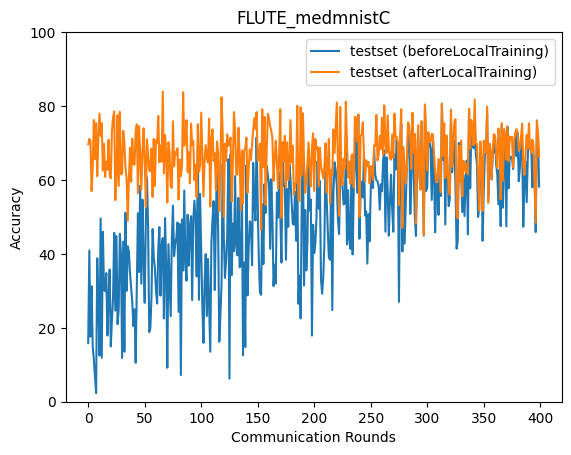

The table this chart was drawn from, first rows:
epoch, accuracy_test_before, accuracy_test_after
0, 15.85, 69.65
1, 40.95, 71.12
2, 17.6, 70.6
3, 31.22, 57.01
4, 15.0, 63.52
5, 11.37, 76.24
6, 6.616, 65.6
7, 2.289, 75.42
8, 38.83, 61.01
9, 27.14, 71.71
10, 12.5, 77.96
11, 49.56, 71.93
12, 11.91, 75.38
13, 45.97, 62.54
14, 30.25, 69.75
15, 29.92, 60.8
16, 34.8, 64.89
17, 17.9, 62.8
18, 28.31, 70.88
19, 35.76, 61.25
20, 14.96, 60.43
21, 22.1, 73.3
22, 28.1, 76.83
23, 45.69, 78.54
24, 24.65, 54.55
25, 44.8, 61.39
26, 20.99, 77.52
27, 24.9, 58.37
28, 45.42, 78.41
29, 39.97, 61.53
30, 11.85, 61.61
31, 43.33, 73.31
32, 13.53, 69.94
33, 51.15, 63.3
34, 29.98, 60.16
35, 42.06, 48.93
36, 40.65, 60.28
37, 34.78, 68.74
38, 30.74, 59.51
39, 26.94, 71.16
40, 20.48, 64.31
41, 25.0, 64.09
42, 10.53, 73.03
43, 31.24, 75.05
44, 51, 56.39
45, 35.09, 74.55
46, 58.49, 67.2
47, 31.92, 57.38
48, 54.66, 67.24
49, 38.52, 74
50, 26.76, 65.53
51, 48.71, 52.71
52, 60.68, 71.04
53, 47.33, 67.23
54, 18.86, 62.69
55, 19.94, 62.31
56, 28.29, 68.53
57, 46.71, 55.4
58, 39.24, 71.12
59, 36.12, 58.37
... 340 more rows
